Photos from the image-classification dataset "Classifier" in the GitHub repository Meisdy/abb-vision-quality-inspection. Its 5 classes are: blue correct, correct yellow, mix, red correct, yellow correct.

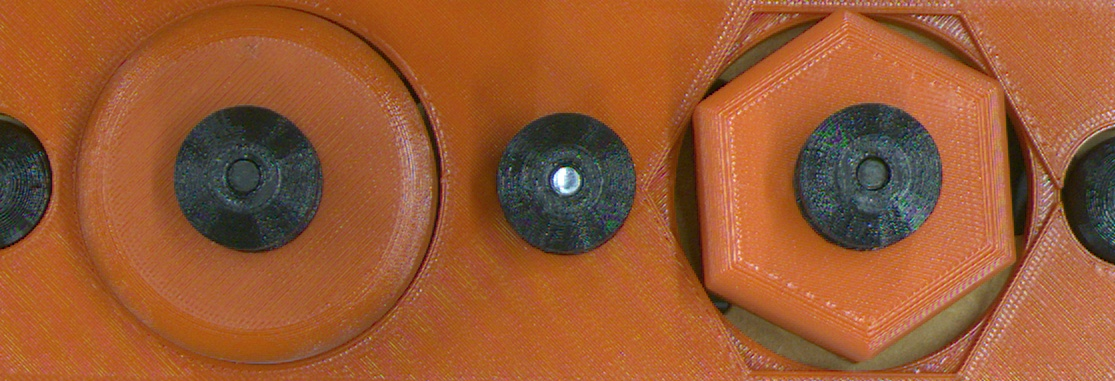
Label: red correct

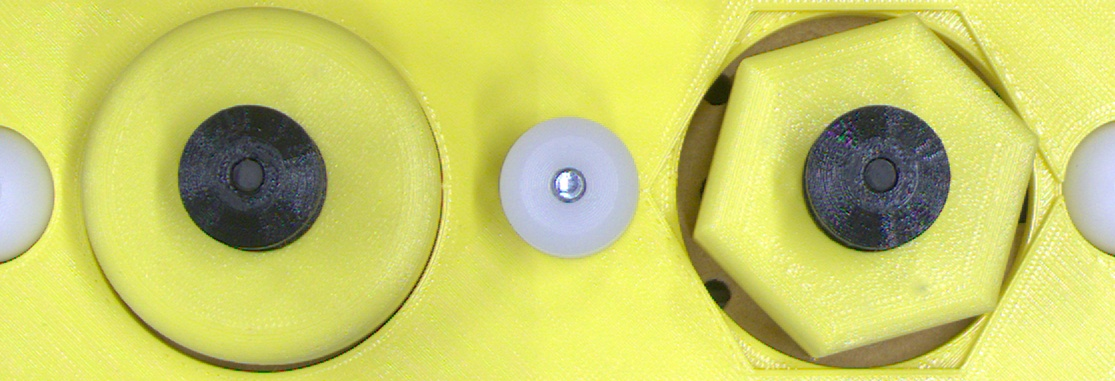
Label: yellow correct

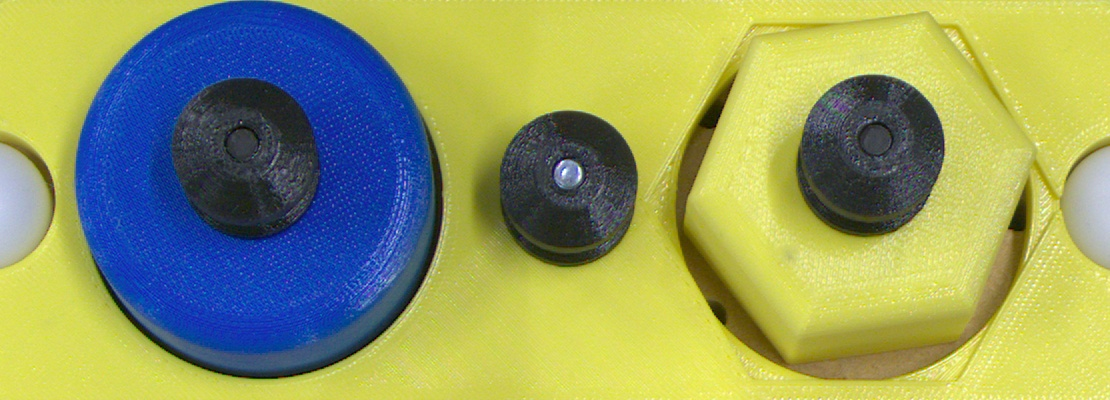
Label: mix

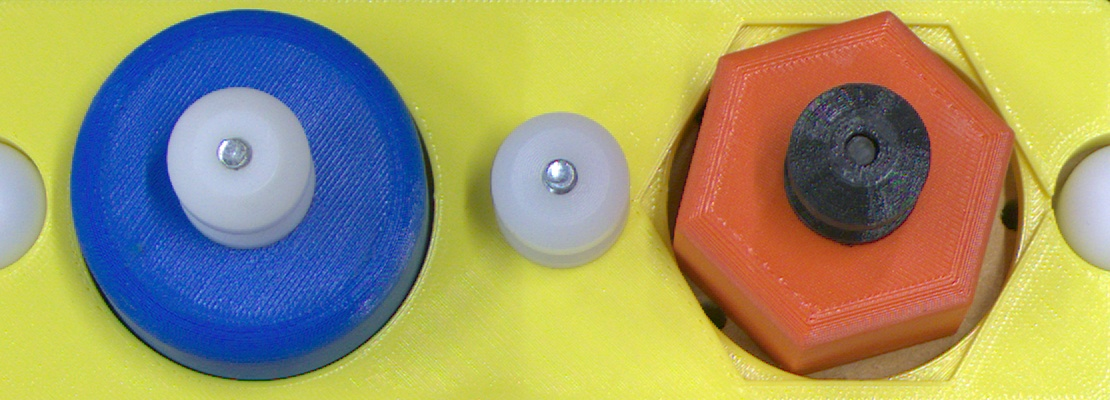
Label: mix

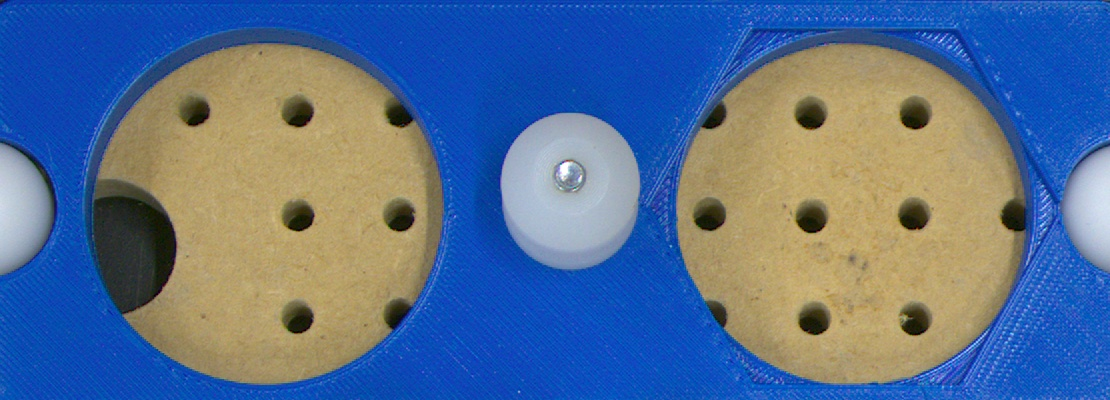
Label: mix

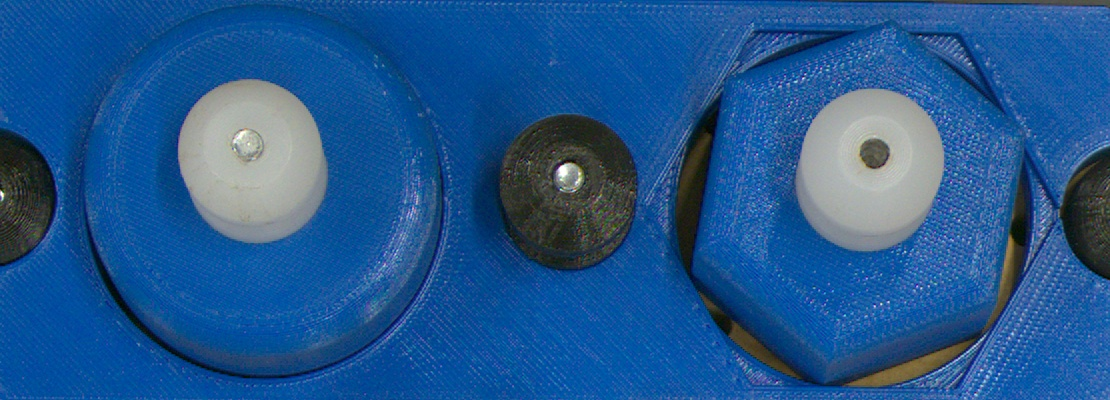
Label: blue correct
